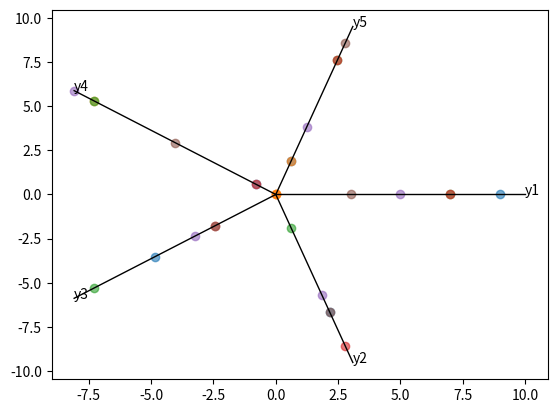

Write the Python code that produced this figure.
#!/usr/bin/env python
# coding: utf-8

import numpy as np
import random as r
import matplotlib.pyplot as plt
from math import pi, sin, cos


def is_pareto(x):
    x0 = np.ones(x.shape[0], dtype = bool)
    for i, c in enumerate(x):
        x0[i] = np.all(np.any(x[:i]>c, axis=1)) and np.all(np.any(x[i+1:]>c, axis=1))
    return x0


def rotation_matrix(x):
    return np.array([[cos(x), sin(x)],[-sin(x), cos(x)]])


def coord_sys(x,m,pf):
    y=np.array([max_el,0])
    for i in range(m):
        y1 = np.dot(rotation_matrix(2*pi*i/m),y)
        #print(y1)

        plt.plot([0,y1[0]], 
                 [0,y1[1]],
                 linewidth = 1,
                 color = 'black')

        plt.annotate( f"y{i+1}",(y1[0],y1[1]))
   
    x1 = np.zeros((n,m,2)) 
    x1[:,:,0] = np.copy(x)
    #print(x1)
    
    y2 = np.zeros((n,m,2)) 
    for j in range(n):
        for i in range(m):
            y2[j,i,:] = np.dot(rotation_matrix(2*pi*i/m),x1[j,i,:])

    for j in range(n):
        plt.scatter(y2[j,:,0], y2[j,:,1], alpha=0.6)
        if (pf[i]):
            plt.plot(y2[j,:,0], y2[j,:,1], alpha=0.6)




n = 6
m = 5
max_el=10

x = np.array([[r.randint(0,max_el) for i in range(m)] for j in range(n)])
#print(x)

#булевские отметки парето фронт
pf = is_pareto(x)
#print(ixs)

#график
coord_sys(x,m,pf)

